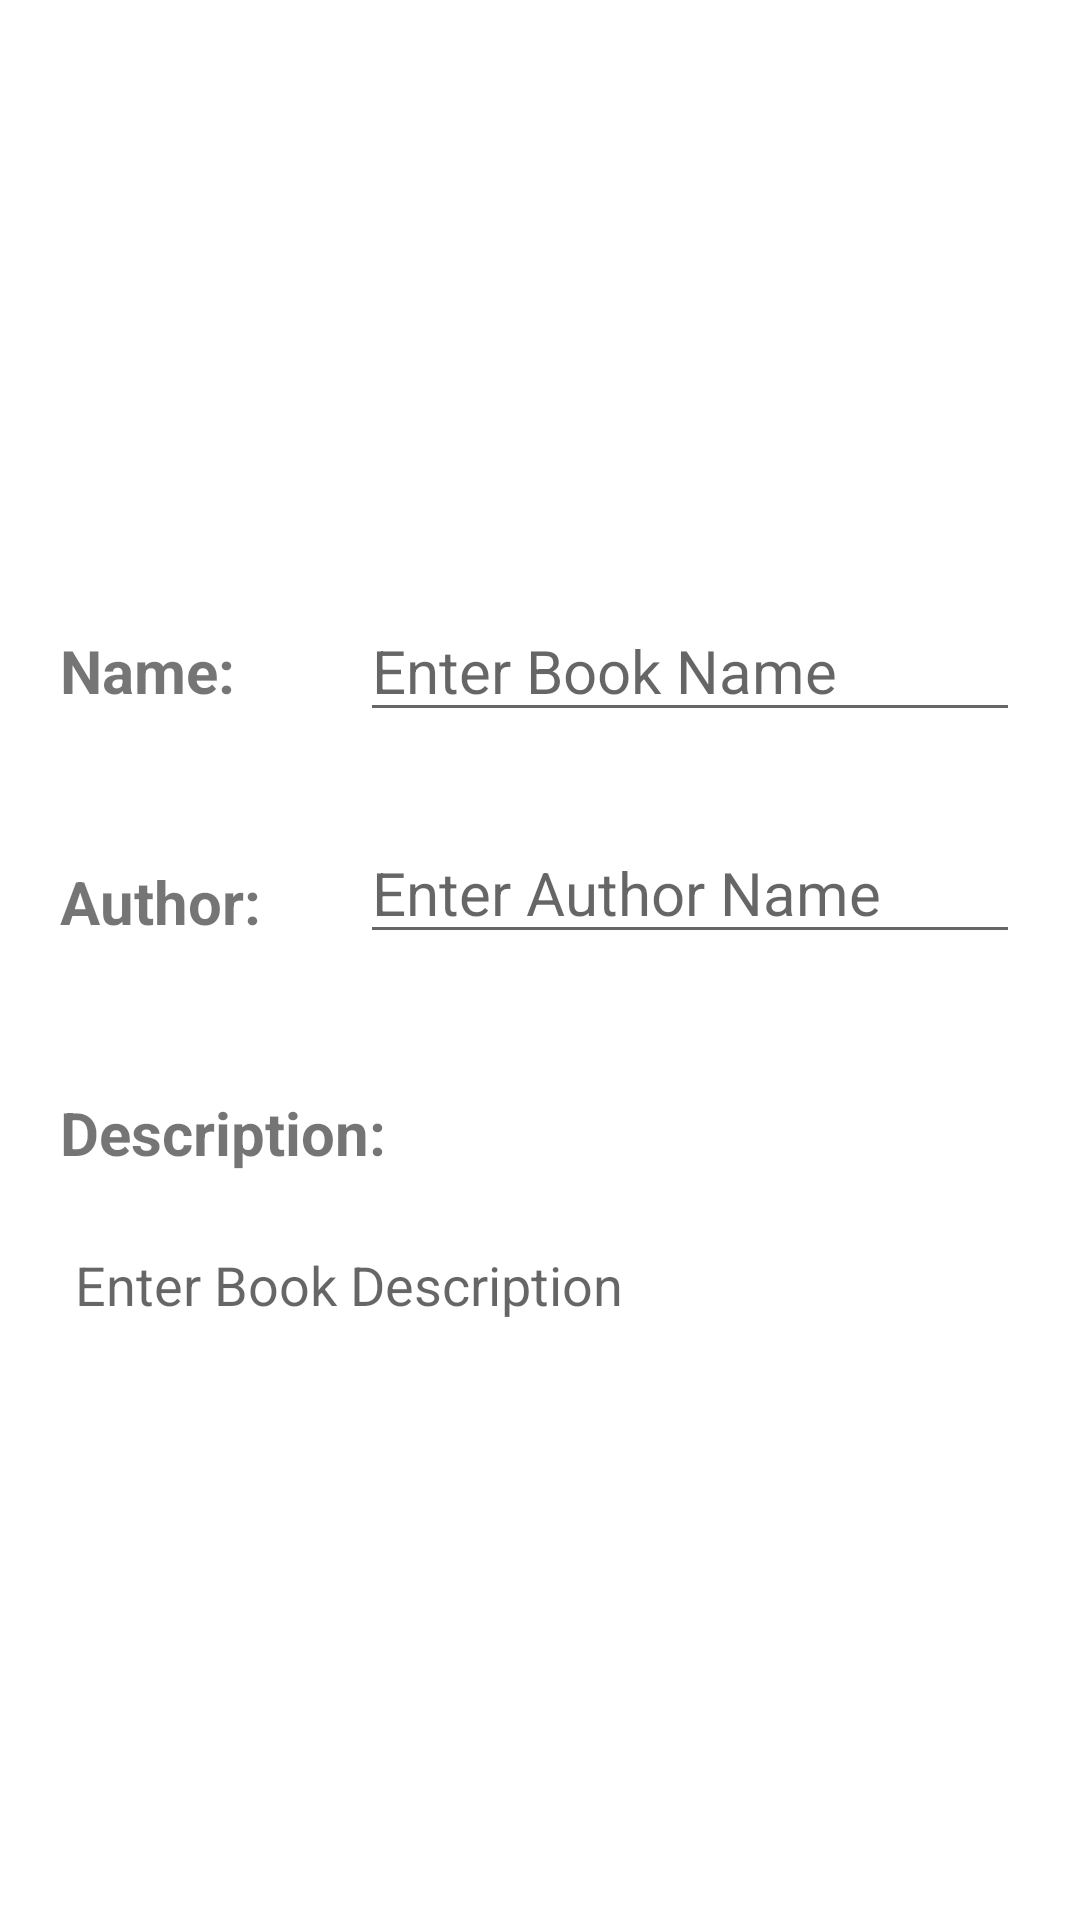

The Android layout XML behind this screen, and the referenced resources:
<!-- AndroidManifest.xml: application theme Theme.BookstoreApp -->
<!-- res/layout/activity_detail.xml -->
<?xml version="1.0" encoding="utf-8"?>
<androidx.constraintlayout.widget.ConstraintLayout xmlns:android="http://schemas.android.com/apk/res/android"
    xmlns:app="http://schemas.android.com/apk/res-auto"
    xmlns:tools="http://schemas.android.com/tools"
    android:layout_width="match_parent"
    android:layout_height="match_parent"
    android:background="@color/white"
    android:scrollbars="vertical"
    tools:context=".DetailActivity">

    <ImageView
        android:id="@+id/book_image_view"
        android:layout_width="250dp"
        android:layout_height="150dp"
        android:layout_marginTop="20dp"
        app:layout_constraintLeft_toLeftOf="parent"
        app:layout_constraintRight_toRightOf="parent"
        app:layout_constraintTop_toTopOf="parent"
        app:srcCompat="@drawable/add"
        tools:ignore="VectorDrawableCompat" />

    <TextView
        android:id="@+id/name_text_view"
        android:layout_width="wrap_content"
        android:layout_height="wrap_content"
        android:layout_marginLeft="20dp"
        android:layout_marginTop="40dp"
        android:text="Name: "
        android:textSize="20sp"
        android:textStyle="bold"
        app:layout_constraintStart_toStartOf="parent"
        app:layout_constraintTop_toBottomOf="@id/book_image_view" />

    <EditText
        android:id="@+id/name_edit_text"
        android:layout_width="match_parent"
        android:layout_height="wrap_content"
        android:layout_marginLeft="120dp"
        android:layout_marginTop="30dp"
        android:layout_marginRight="20dp"
        android:hint="Enter Book Name"
        android:textSize="20sp"
        app:layout_constraintStart_toStartOf="parent"
        app:layout_constraintTop_toBottomOf="@id/book_image_view" />

    <TextView
        android:id="@+id/author_text_view"
        android:layout_width="wrap_content"
        android:layout_height="wrap_content"
        android:layout_marginLeft="20dp"
        android:layout_marginTop="50dp"
        android:text="Author: "
        android:textSize="20sp"
        android:textStyle="bold"
        app:layout_constraintStart_toStartOf="parent"
        app:layout_constraintTop_toBottomOf="@id/name_text_view" />

    <EditText
        android:id="@+id/author_edit_text"
        android:layout_width="match_parent"
        android:layout_height="wrap_content"
        android:layout_marginLeft="120dp"
        android:layout_marginTop="30dp"
        android:layout_marginRight="20dp"
        android:hint="Enter Author Name"
        android:textSize="20sp"
        app:layout_constraintStart_toStartOf="parent"
        app:layout_constraintTop_toBottomOf="@id/name_edit_text" />

    <TextView
        android:id="@+id/description_text_view"
        android:layout_width="wrap_content"
        android:layout_height="wrap_content"
        android:layout_marginLeft="20dp"
        android:layout_marginTop="50dp"
        android:text="Description: "
        android:textSize="20sp"
        android:textStyle="bold"
        app:layout_constraintStart_toStartOf="parent"
        app:layout_constraintTop_toBottomOf="@id/author_text_view" />

    <EditText
        android:id="@+id/description_edit_text"
        android:layout_width="match_parent"
        android:layout_height="0dp"
        android:ems="10"
        android:gravity="start|top"
        android:inputType="textMultiLine"
        app:layout_constraintStart_toStartOf="parent"
        app:layout_constraintTop_toBottomOf="@id/description_text_view"
        app:layout_constraintBottom_toBottomOf="parent"
        android:layout_margin="15dp"
        android:hint="Enter Book Description"
        android:scrollbars="vertical"
        android:padding="10dp"
        android:background="@drawable/edit_text_border" />

</androidx.constraintlayout.widget.ConstraintLayout>
<!-- resources referenced by this layout -->
<resources>
  <style name="Theme.BookstoreApp" parent="Theme.MaterialComponents.DayNight.DarkActionBar">
          
          <item name="colorPrimary">@color/purple_500</item>
          <item name="colorPrimaryVariant">@color/purple_700</item>
          <item name="colorOnPrimary">@color/white</item>
          
          <item name="colorSecondary">@color/teal_200</item>
          <item name="colorSecondaryVariant">@color/teal_700</item>
          <item name="colorOnSecondary">@color/black</item>
          
          <item name="android:statusBarColor" tools:targetApi="l">?attr/colorPrimaryVariant</item>
          
      </style>
  <!-- not gathered from this repository: default colours our renderer supplied (Android Studio template values) -->
  <color name="purple_500">#FF6200EE</color>
  <color name="purple_700">#FF3700B3</color>
  <color name="teal_200">#FF03DAC5</color>
  <color name="teal_700">#FF018786</color>
  <color name="black">#FF000000</color>
  <color name="white">#FFFFFFFF</color>
</resources>
